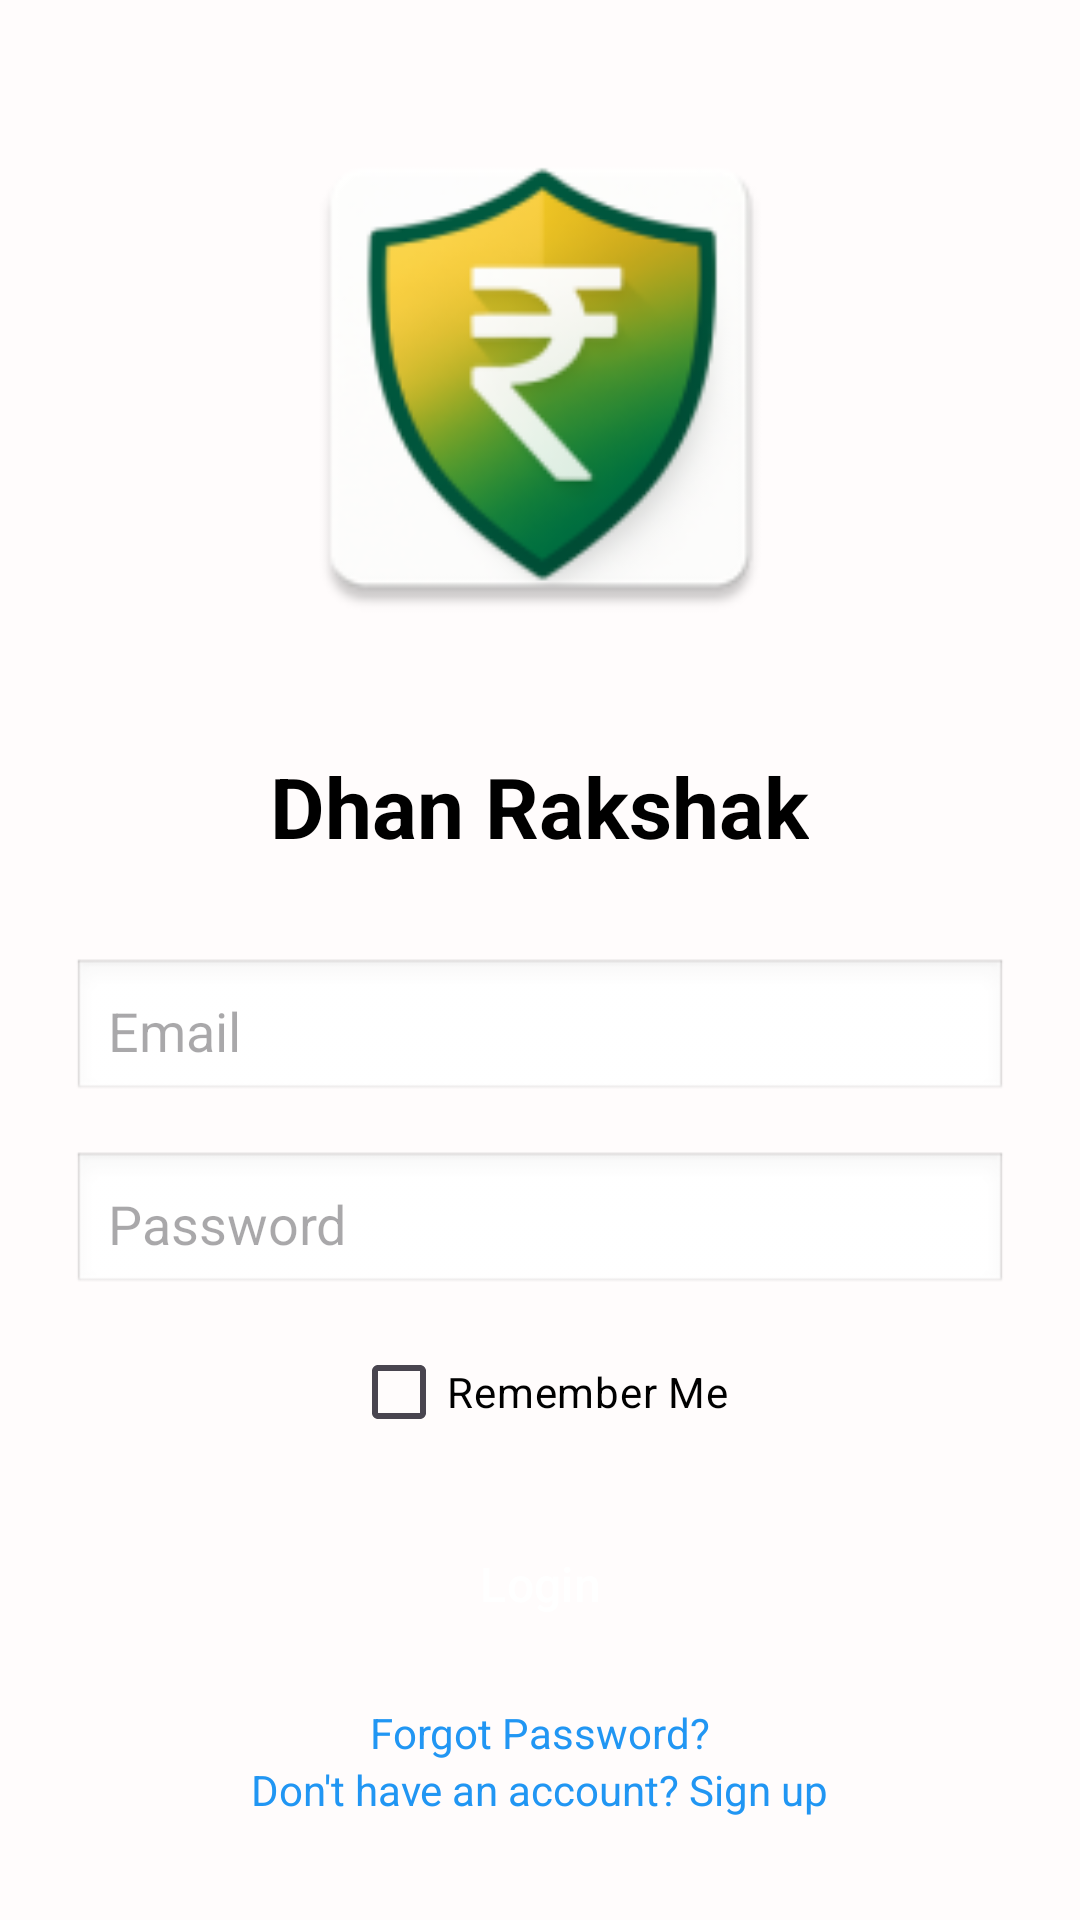

Android layout source for this screen:
<!-- AndroidManifest.xml: application theme Theme.DhanRakshak -->
<!-- res/layout/activity_login.xml -->
<?xml version="1.0" encoding="utf-8"?>
<LinearLayout
    xmlns:android="http://schemas.android.com/apk/res/android"
    xmlns:app="http://schemas.android.com/apk/res-auto"
    android:layout_width="match_parent"
    android:layout_height="match_parent"
    android:padding="24dp"
    android:orientation="vertical"
    android:gravity="center"
    android:background="#FFFCFC">

    <ImageView
        android:id="@+id/imageView2"
        android:layout_width="176dp"
        android:layout_height="184dp"
        android:layout_marginBottom="32dp"
        app:srcCompat="@mipmap/ic_launcher" />

    <TextView
        android:id="@+id/loginTitle"
        android:layout_width="wrap_content"
        android:layout_height="wrap_content"
        android:layout_marginBottom="32dp"
        android:text="Dhan Rakshak"
        android:textColor="#000000"
        android:textSize="28sp"
        android:textStyle="bold" />

    <EditText
        android:id="@+id/email"
        android:layout_width="match_parent"
        android:layout_height="wrap_content"
        android:layout_marginBottom="16dp"
        android:background="@android:drawable/edit_text"
        android:hint="Email"
        android:inputType="textEmailAddress"
        android:padding="12dp" />

    <EditText
        android:id="@+id/password"
        android:layout_width="match_parent"
        android:layout_height="wrap_content"
        android:hint="Password"
        android:inputType="textPassword"
        android:padding="12dp"
        android:background="@android:drawable/edit_text"
        android:layout_marginBottom="8dp"/>

    <CheckBox
        android:id="@+id/rememberMe"
        android:layout_width="wrap_content"
        android:layout_height="wrap_content"
        android:text="Remember Me"
        android:textColor="#000000"
        android:layout_marginBottom="16dp"/>

    <Button
        android:id="@+id/loginButton"
        android:layout_width="match_parent"
        android:layout_height="wrap_content"
        android:text="Login"
        android:backgroundTint="#4CAF50"
        android:textColor="#FFFFFF"
        android:layout_marginBottom="16dp" />

    <TextView
        android:id="@+id/forgotPassword"
        android:layout_width="wrap_content"
        android:layout_height="wrap_content"
        android:text="Forgot Password?"
        android:textColor="#2196F3" />

    <TextView
        android:id="@+id/signupText"
        android:layout_width="wrap_content"
        android:layout_height="wrap_content"
        android:text="Don't have an account? Sign up"
        android:textColor="#2196F3" />


</LinearLayout>
<!-- resources referenced by this layout -->
<resources>
  <!-- mipmap ic_launcher: webp bitmap (mipmap-hdpi, 4352 bytes) -->
  <style name="Theme.DhanRakshak" parent="Base.Theme.DhanRakshak" />
  <style name="Base.Theme.DhanRakshak" parent="Theme.Material3.Light.NoActionBar">
          <item name="colorPrimary">#4CAF50</item> 
          <item name="colorOnPrimary">#FFFFFF</item>
          <item name="colorPrimaryContainer">#A5D6A7</item>
          <item name="colorOnPrimaryContainer">#1B5E20</item>
          <item name="colorSecondary">#FF9800</item> 
          <item name="colorOnSecondary">#FFFFFF</item>
          <item name="android:windowBackground">#FAFCFF</item>
          <item name="android:statusBarColor">#4CAF50</item>
          <item name="colorSurface">#FFFFFF</item>
  
          <item name="buttonStyle">@style/FinancialButton</item>
  
      </style>
  <style name="FinancialButton" parent="Widget.Material3.Button">
          <item name="android:textSize">16sp</item>
          <item name="cornerRadius">12dp</item>
          <item name="elevation">2dp</item>
      </style>
</resources>
